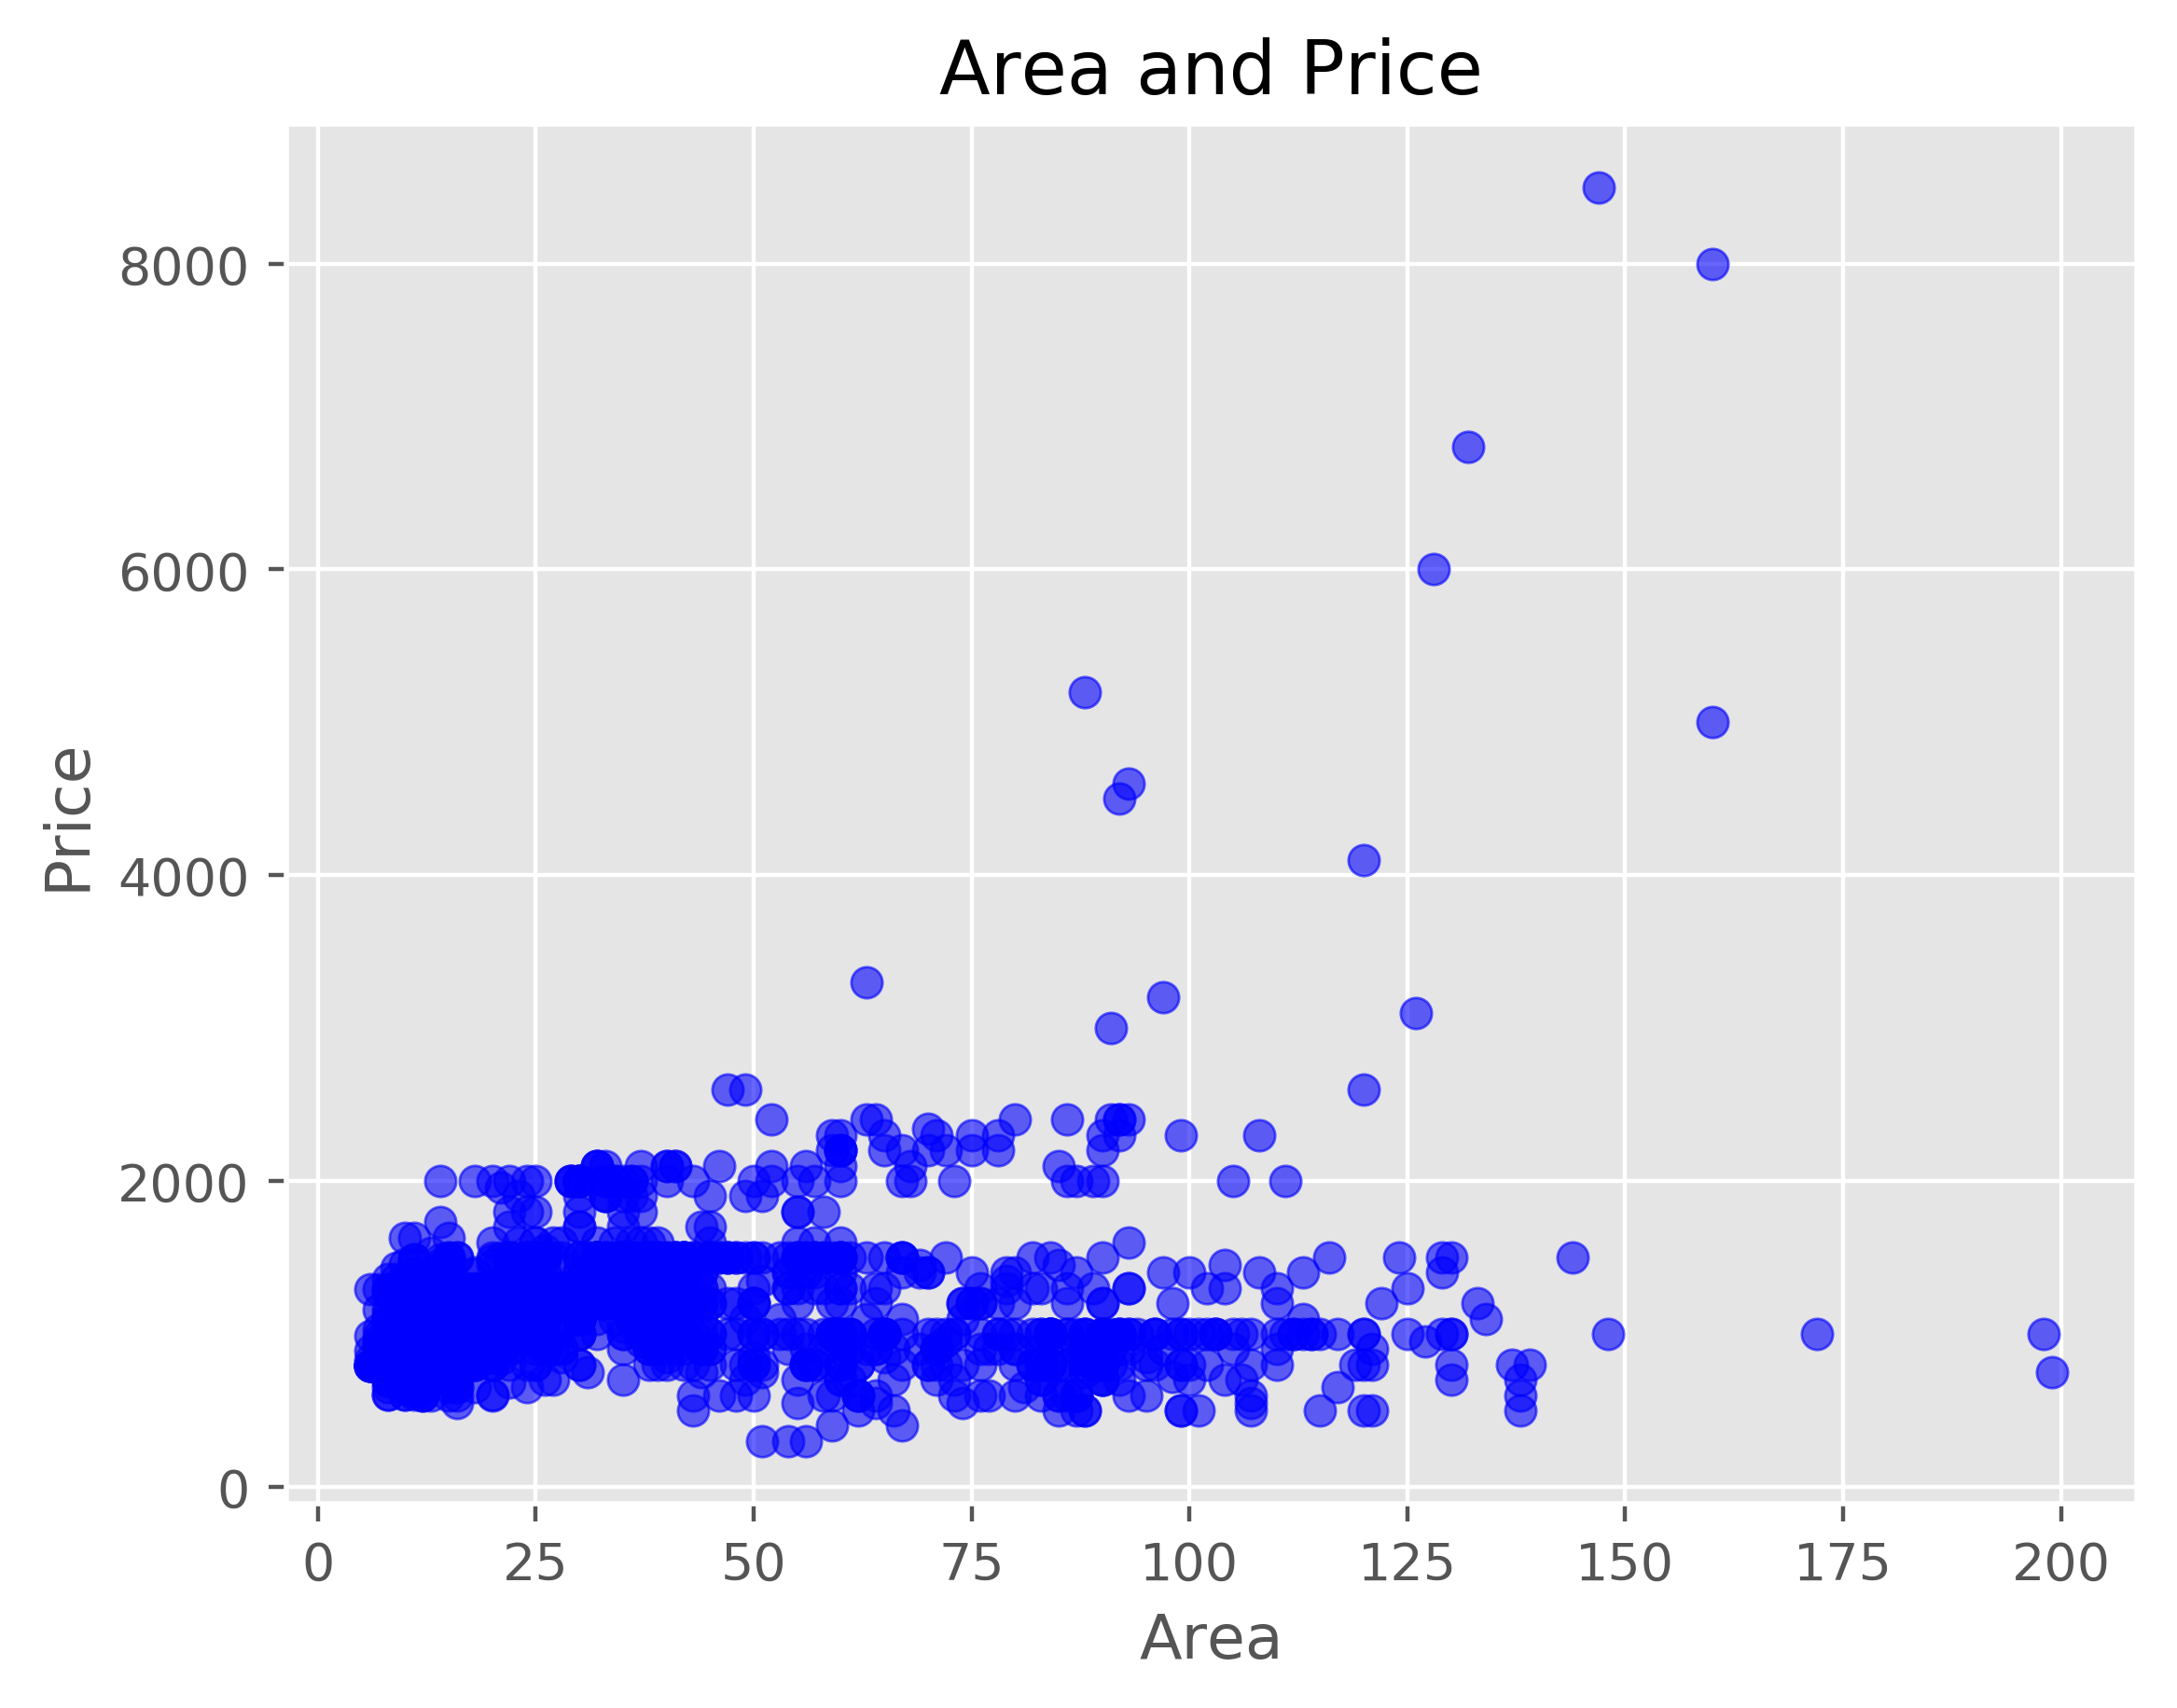

Python code for this plot:
import matplotlib.pyplot as plt
import csv

# 将面积和月租全保存下来
area = []
# x
price = []
# y
plt.style.use("ggplot")
with open("After_Processing_Data.csv", "r", newline="") as csv_in_file:
    filereader = csv.reader(csv_in_file, delimiter=",")
    for row_list in filereader:
        if "城市" not in row_list[0]:
            area.append(int(row_list[4]))
            price.append(int(row_list[7]))
fig = plt.figure()
ax1 = fig.add_subplot(1, 1, 1)
# 画散点图
plt.scatter(area, price, c="b", alpha=0.6)
# 设置大标题
ax1.set_title("Area and Price")
# 设置横纵坐标的标题
plt.xlabel("Area")
plt.ylabel("Price")
# 保存
plt.savefig("ScatterPlot(Area_and_Price).png", dpi=400, bbox_inches="tight")
plt.show()
